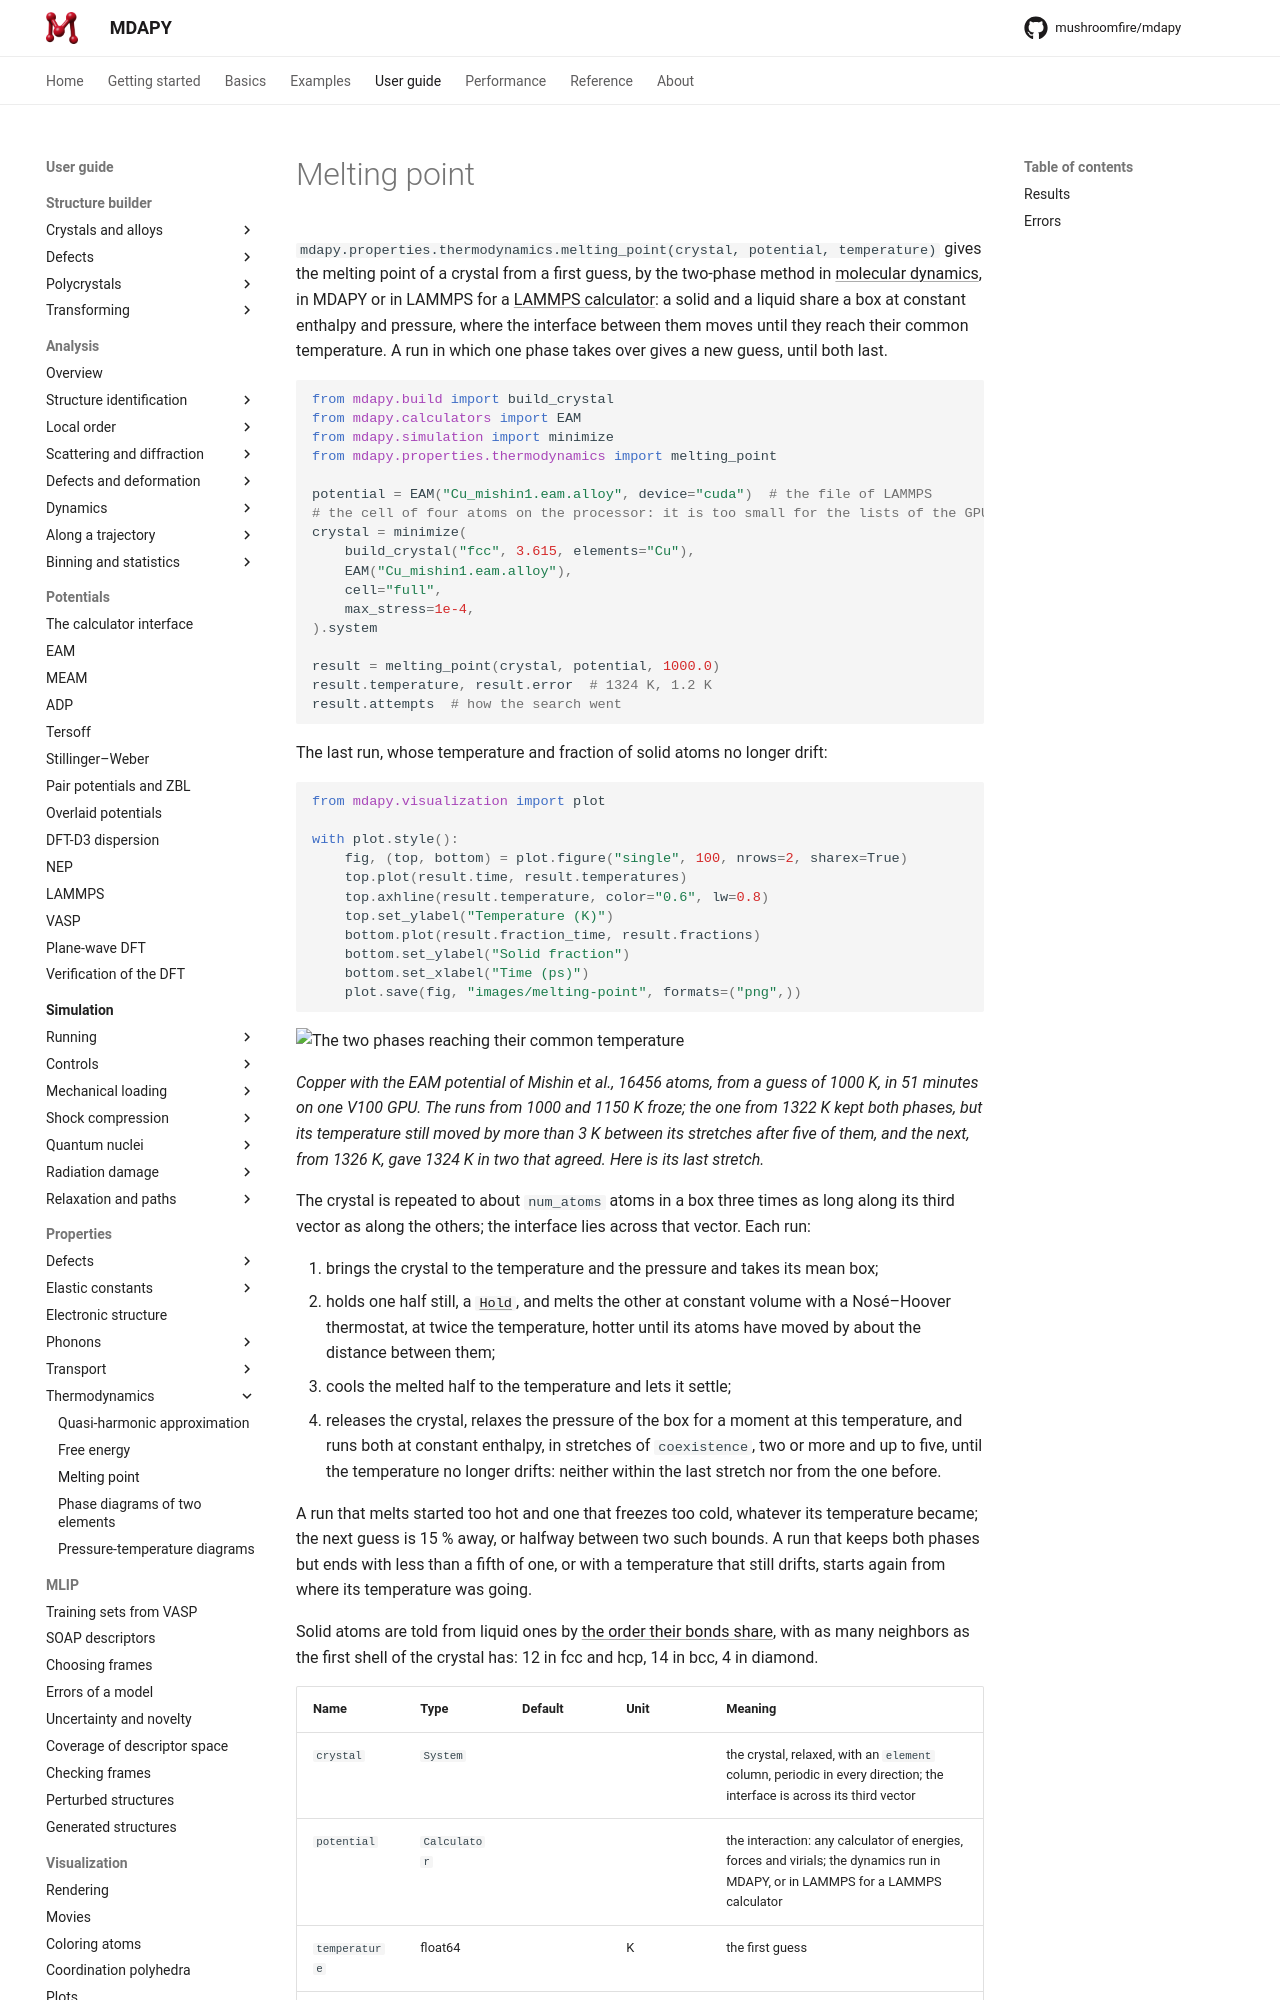

repository: mushroomfire/mdapy · page: dev/user-guide/properties/melting-point/index.html · generator: mkdocs

# Melting point

`mdapy.properties.thermodynamics.melting_point(crystal, potential, temperature)` gives the melting
point of a crystal from a first guess, by the two-phase method in
[molecular dynamics](../simulation/running.md), in MDAPY or in LAMMPS for a
[LAMMPS calculator](../potentials/lammps.md): a solid and a liquid share a box at constant enthalpy and
pressure, where the interface between them moves until they reach their common
temperature. A run in which one phase takes over gives a new guess, until both last.

<!-- skip-test -->
```python
from mdapy.build import build_crystal
from mdapy.calculators import EAM
from mdapy.simulation import minimize
from mdapy.properties.thermodynamics import melting_point

potential = EAM("Cu_mishin1.eam.alloy", device="cuda")  # the file of LAMMPS
# the cell of four atoms on the processor: it is too small for the lists of the GPU
crystal = minimize(
    build_crystal("fcc", 3.615, elements="Cu"),
    EAM("Cu_mishin1.eam.alloy"),
    cell="full",
    max_stress=1e-4,
).system

result = melting_point(crystal, potential, 1000.0)
result.temperature, result.error  # 1324 K, 1.2 K
result.attempts  # how the search went
```

The last run, whose temperature and fraction of solid atoms no longer drift:

<!-- skip-test -->
```python
from mdapy.visualization import plot

with plot.style():
    fig, (top, bottom) = plot.figure("single", 100, nrows=2, sharex=True)
    top.plot(result.time, result.temperatures)
    top.axhline(result.temperature, color="0.6", lw=0.8)
    top.set_ylabel("Temperature (K)")
    bottom.plot(result.fraction_time, result.fractions)
    bottom.set_ylabel("Solid fraction")
    bottom.set_xlabel("Time (ps)")
    plot.save(fig, "images/melting-point", formats=("png",))
```

![The two phases reaching their common temperature](images/melting-point.png)

*Copper with the EAM potential of Mishin et al., 16456 atoms, from a guess of 1000 K, in
51 minutes on one V100 GPU. The runs from 1000 and 1150 K froze; the one from 1322 K kept
both phases, but its temperature still moved by more than 3 K between its stretches
after five of them, and the next, from 1326 K, gave 1324 K in two that agreed. Here is
its last stretch.*

The crystal is repeated to about `num_atoms` atoms in a box three times as long along its
third vector as along the others; the interface lies across that vector. Each run:

1. brings the crystal to the temperature and the pressure and takes its mean box;
2. holds one half still, a [`Hold`](../simulation/controls.md), and melts the other at constant
   volume with a Nosé–Hoover thermostat, at twice the temperature, hotter until its
   atoms have moved by about the distance between them;
3. cools the melted half to the temperature and lets it settle;
4. releases the crystal, relaxes the pressure of the box for a moment at this
   temperature, and runs both at constant enthalpy, in stretches of `coexistence`, two
   or more and up to five, until the temperature no longer drifts: neither within the
   last stretch nor from the one before.
